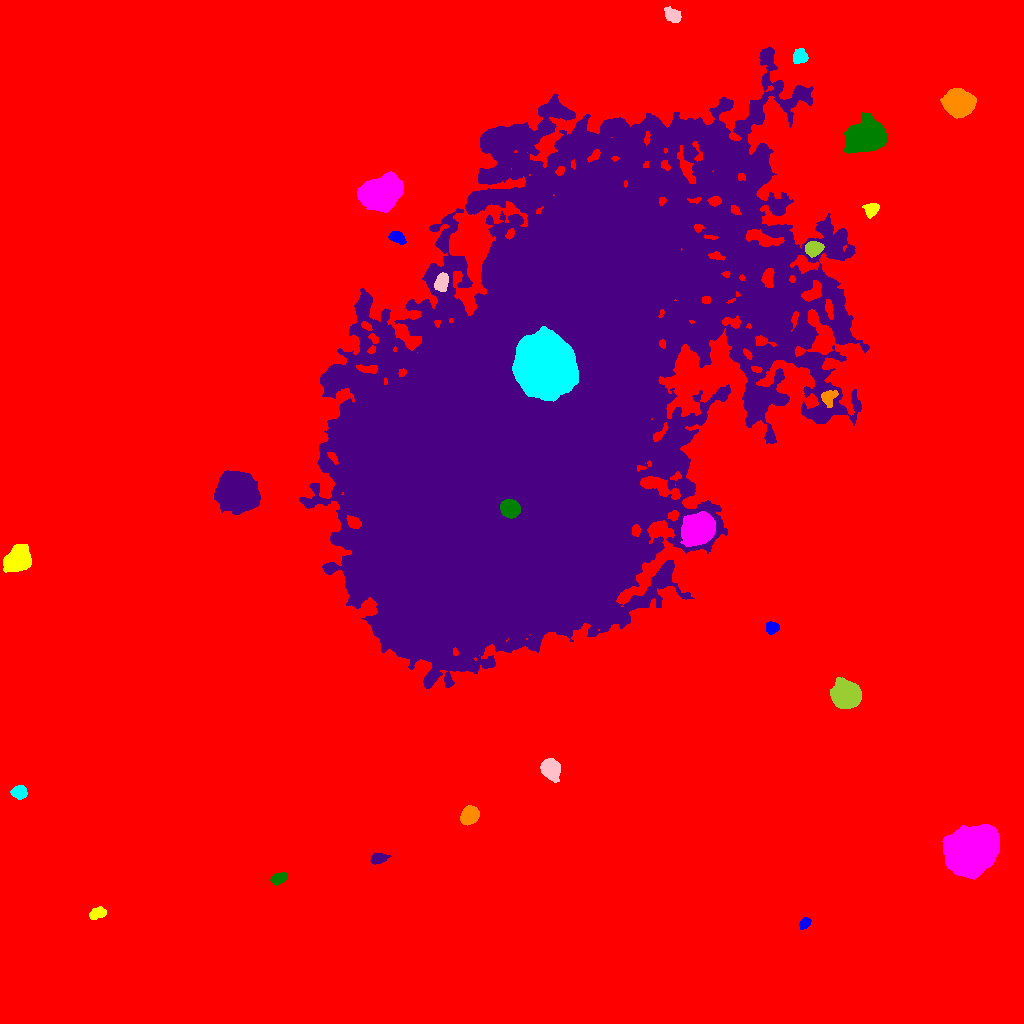

The data file committed next to this chart (first rows):
ID, X, Y, A, B, theta, total_flux, mu_max, mu_median, mu_mean, R_fwhm, R_e, R10, R90, x_start, x_end, y_start, y_end, area, greylevel
0, 603.3, 547.8, 303.8, 269.7, 1.193, 6545539, 85.0, 6.0, 7.65, 10.65, 251.4, 96.25, 412.4, 0, 1023, 0, 1023, 855595, 7.65
1, 804.5, 99.81, 2.983, 2.15, 0.8799, 484.0, 11.0, 4.0, 4.137, 3.29, 3.141, 1.128, 5.046, 799, 811, 94, 106, 117, 24.14
2, 97.22, 109.9, 4.16, 2.468, 0.3596, 1019, 11.0, 5.0, 5.725, 5.262, 4.107, 1.693, 6.333, 89, 106, 104, 117, 178, 25.72
3, 970.3, 172.1, 10.42, 8.767, 0.4501, 101414, 156.0, 25.0, 41.73, 12.09, 11.34, 4.583, 20.63, 942, 999, 144, 199, 2430, 61.73
4, 278.5, 144.8, 3.977, 2.411, 0.358, 1203, 15.0, 7.0, 7.118, 4.983, 4.029, 1.596, 6.206, 270, 287, 138, 151, 169, 27.12
5, 378.1, 164.9, 3.876, 2.318, 0.2053, 933.0, 12.0, 5.0, 5.554, 4.983, 3.785, 1.493, 5.971, 370, 391, 159, 170, 168, 26.55
6, 469.4, 207.9, 4.467, 3.619, 0.6508, 4325, 32.0, 13.0, 14, 6.433, 5.202, 2.111, 8.176, 460, 479, 198, 218, 309, 33
7, 19.07, 231.2, 3.398, 2.958, 0.02199, 2043, 27.0, 10.0, 10.59, 4.478, 4.068, 1.596, 6.457, 10, 27, 224, 238, 193, 30.59
8, 550.5, 254.7, 4.461, 3.965, -0.867, 7412, 54.0, 15.5, 19.51, 6.18, 5.293, 2.111, 8.649, 540, 560, 241, 265, 380, 38.51
9, 846.2, 327.6, 5.853, 5.271, 0.0595, 21780, 98.0, 19.0, 28.4, 7.356, 6.887, 2.706, 11.6, 830, 861, 315, 346, 767, 48.4
10, 877.1, 374.3, 3.372, 2.172, 1.357, 547.0, 9.0, 4.0, 4.411, 4.334, 3.432, 1.382, 5.293, 872, 882, 366, 381, 124, 28.41
11, 772.1, 395.7, 3.068, 2.668, 0.09036, 791.0, 11.0, 5.0, 5.238, 4.652, 3.613, 1.493, 5.836, 766, 779, 389, 402, 151, 25.24
12, 17.62, 463.7, 6.75, 5.027, 0.7204, 6697, 26.0, 10.0, 10.48, 8.759, 7.378, 2.932, 11.66, 3, 31, 451, 479, 639, 30.48
13, 698.5, 495.3, 7.226, 6.052, 0.7602, 16013, 50.0, 12.0, 16.17, 8.992, 8.273, 3.241, 13.81, 680, 715, 477, 512, 990, 45.17
14, 510.1, 514.8, 4.429, 4.064, -0.4972, 7494, 43.0, 23.0, 22.92, 7.485, 5.614, 2.394, 8.519, 500, 520, 505, 524, 327, 182.9
15, 236.3, 530.7, 8.381, 7.715, -0.2445, 48099, 92.0, 19.0, 30.46, 11.64, 9.885, 4.146, 16.96, 214, 260, 509, 553, 1579, 50.46
16, 828.6, 626.1, 4.4, 3.561, 0.9789, 1047, 8.0, 6.0, 5.209, 7.225, 4.918, 2.034, 7.136, 821, 838, 616, 633, 201, 33.21
17, 545.8, 657.8, 13.15, 11.74, -1.039, 98337, 114.0, 20.0, 27.09, 11.93, 15.18, 5.47, 26.68, 512, 578, 622, 697, 3630, 102.1
18, 441.5, 741.3, 4.464, 2.941, 1.262, 1707, 14.0, 8.0, 7.553, 6.555, 4.72, 1.954, 7.159, 434, 448, 732, 751, 226, 39.55
19, 813.5, 775, 3.862, 3.292, 0.2003, 4032, 36.0, 15.0, 16.8, 5.754, 4.549, 1.871, 7.291, 805, 824, 766, 782, 240, 44.8
20, 1022, 781.1, 4.035, 1.229, -1.546, 397.0, 10.0, 4.0, 4.783, 3.613, 2.706, 0.9772, 4.222, 1018, 1023, 771, 790, 83, 24.78
21, 396.5, 786.2, 4.314, 2.407, -0.4859, 694.0, 8.0, 4.0, 3.877, 5.412, 3.989, 1.596, 6.333, 388, 406, 779, 792, 179, 23.88
22, 871.5, 814.4, 3.636, 2.944, 0.4889, 891.0, 12.0, 5.0, 4.896, 4.918, 4.029, 1.493, 6.308, 862, 879, 805, 820, 182, 36.9
23, 381, 830.9, 9.227, 6.23, 0.2961, 30110, 79.0, 17.5, 22.88, 9.115, 9.356, 3.568, 15.9, 357, 403, 811, 852, 1316, 41.88
24, 865.2, 886.6, 8.642, 6.427, 0.3589, 20866, 47.0, 13.0, 16.92, 11.11, 9.288, 3.785, 15.16, 844, 886, 870, 912, 1233, 38.92
25, 527.3, 582.1, 132.8, 74.29, 1.009, 3908567, 190.0, 14.0, 22.21, 28.35, 102.8, 33.32, 191.8, 299, 869, 335, 977, 175973, 39.21
26, 958.6, 920.6, 6.129, 5.386, -0.03515, 25954, 105.0, 24.0, 33.06, 7.818, 7.159, 2.877, 12.11, 940, 976, 905, 935, 785, 53.06
27, 800.3, 966.8, 3.437, 3.312, 0.7216, 848.0, 11.0, 4.0, 4.283, 4.26, 4.146, 1.596, 6.676, 793, 808, 960, 975, 198, 29.28
28, 672.5, 1008, 4.514, 2.906, -0.5493, 726.0, 8.0, 3.0, 3.393, 5.47, 4.583, 1.784, 7.159, 664, 681, 1001, 1017, 214, 28.39
